Photos from the image-classification dataset "datasets" in the GitHub repository dee-ex/hw_cnn_and_rnn. Its 9 classes are: capacitor, crystal oscillator, fan capacitor, inductor, mica capacitor, power resistor, relay, resistor, transistor.

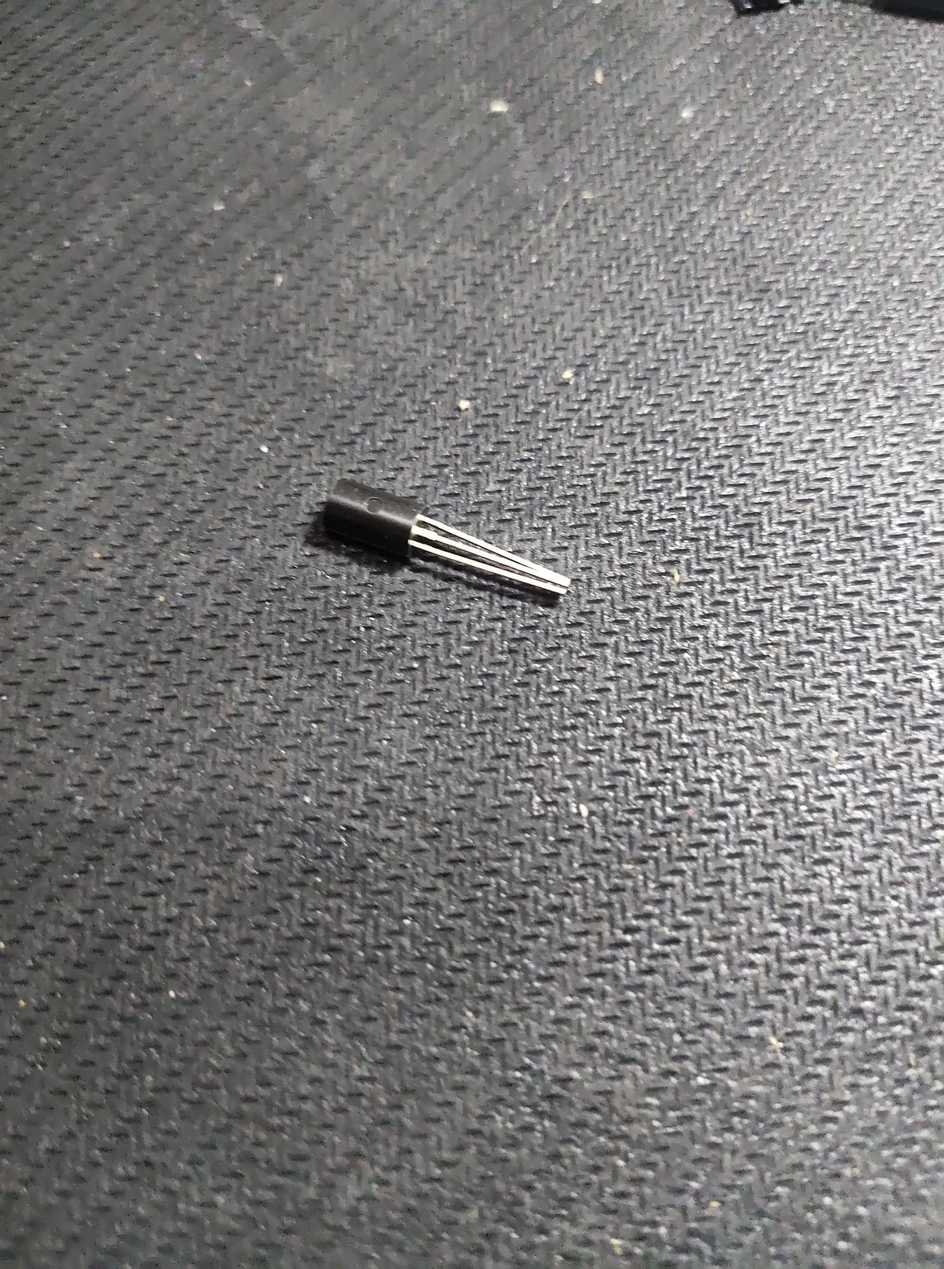
Label: transistor

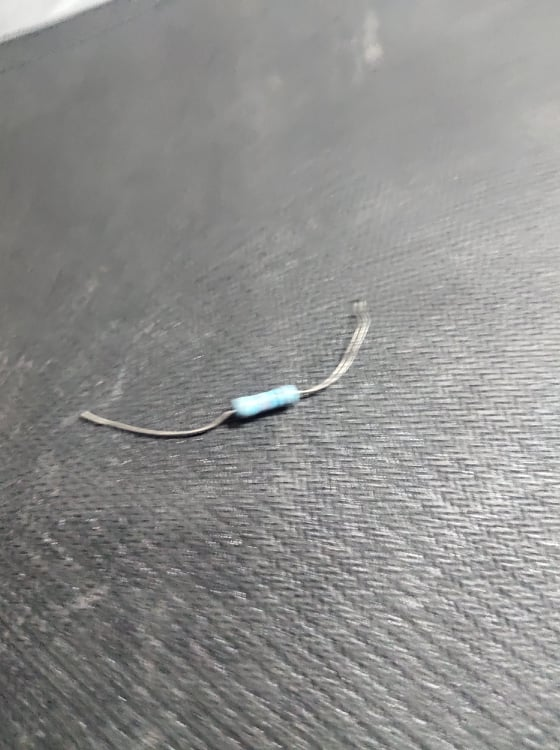
Label: resistor

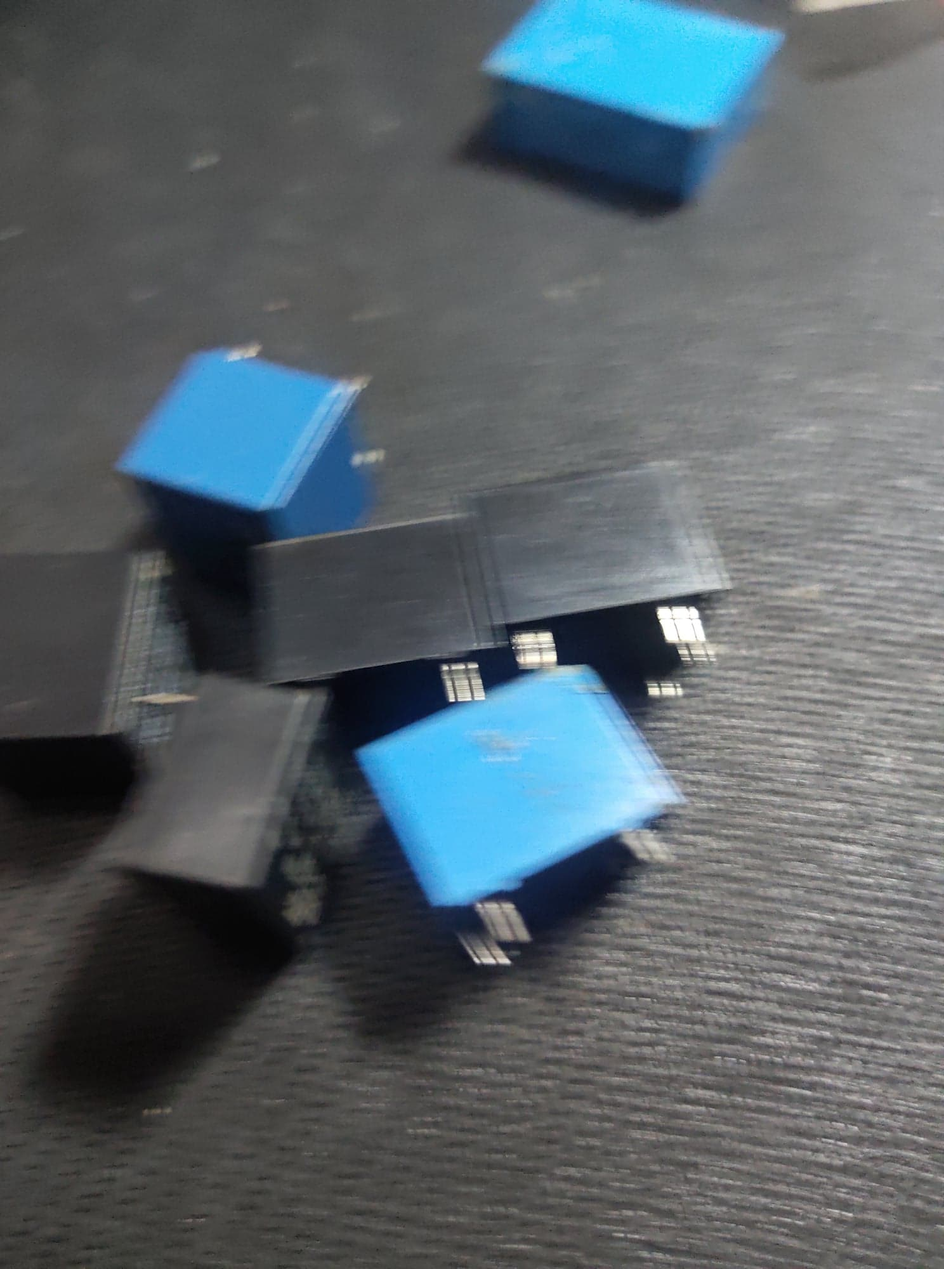
Label: relay

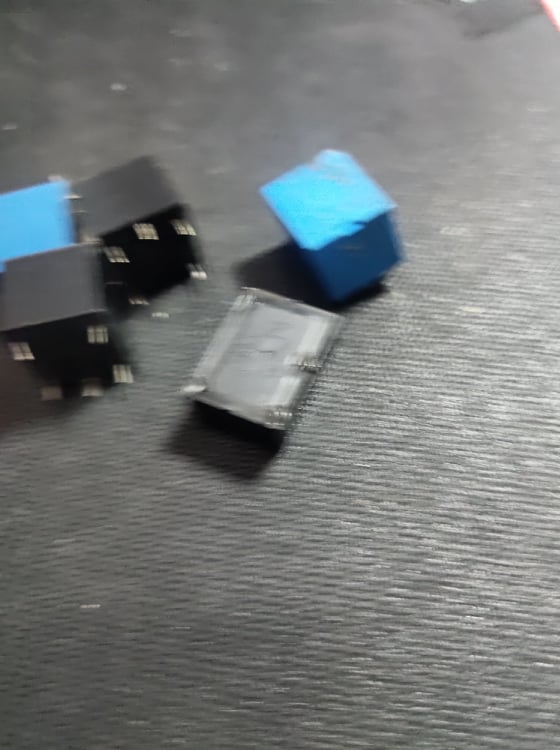
Label: relay

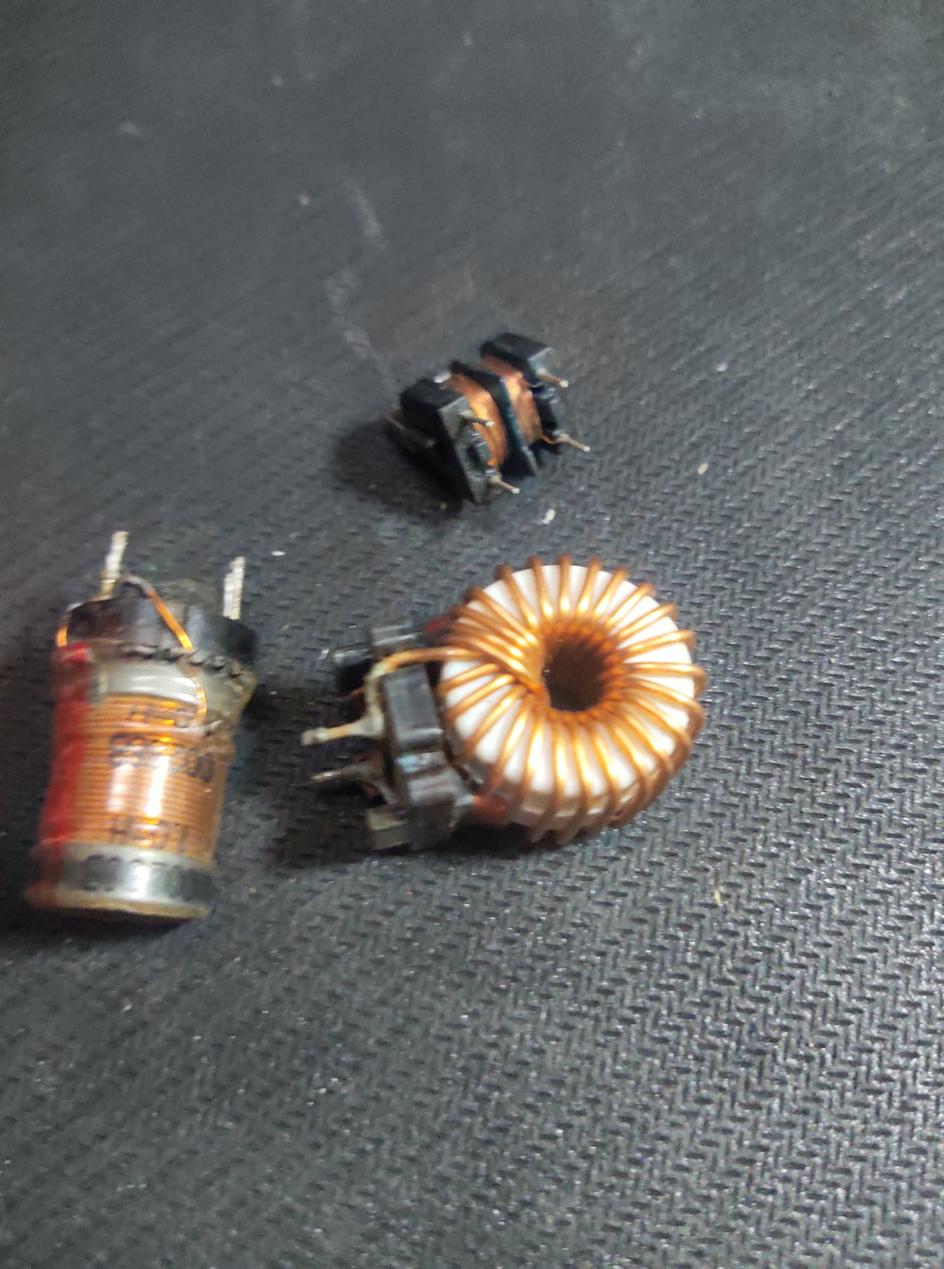
Label: inductor

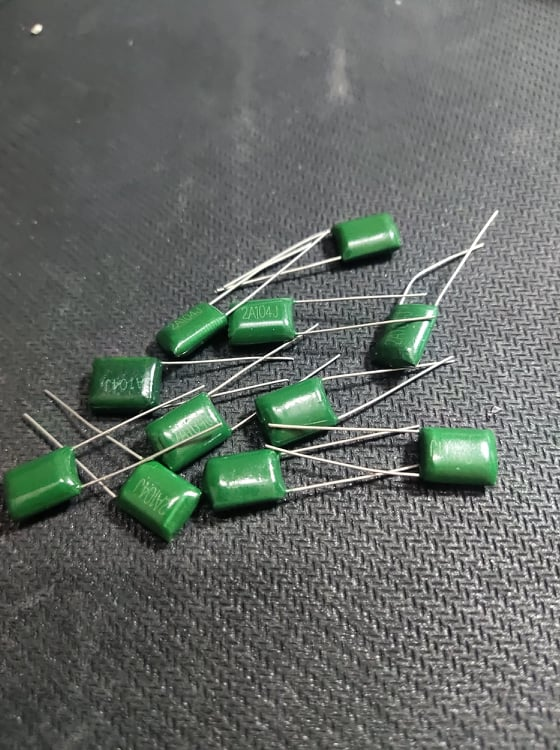
Label: mica capacitor
